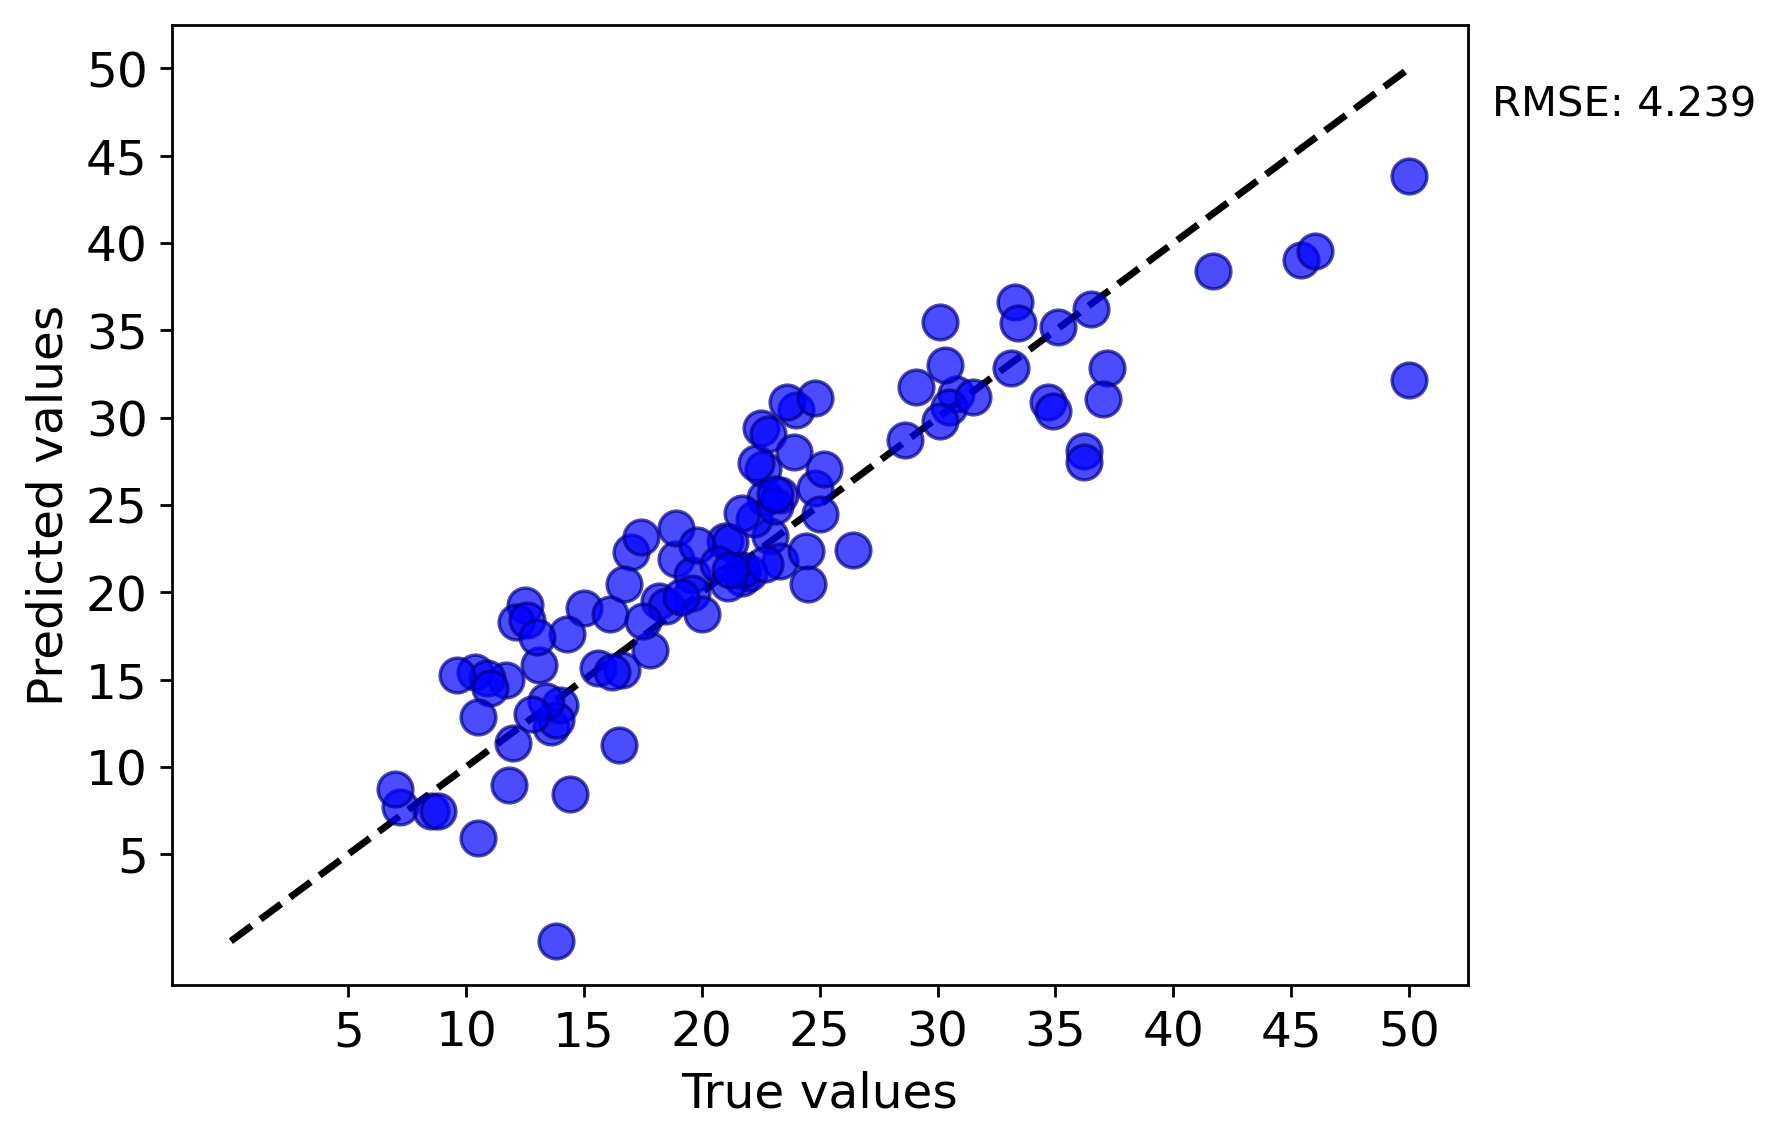

The table this chart was drawn from, first rows:
y true, y pred
24.0, 30.42
34.7, 30.9
36.2, 28.08
22.9, 23.21
16.5, 11.23
15.0, 19.11
18.9, 21.9
21.7, 20.83
18.2, 19.49
13.6, 12.29
15.6, 15.66
16.6, 15.53
18.9, 23.7
21.0, 22.95
30.8, 31.34
21.2, 22.89
14.4, 8.451
23.3, 21.8
19.6, 21.01
22.0, 21.08
24.8, 25.96
23.6, 30.93
22.6, 27.09
19.8, 22.69
16.2, 15.46
19.6, 19.97
17.8, 16.69
14.0, 13.56
11.8, 8.961
13.8, 12.69
17.0, 22.32
22.7, 25.39
22.3, 27.39
17.4, 23.19
37.2, 32.85
36.2, 27.48
26.4, 22.41
37.0, 31.07
30.5, 30.64
29.1, 31.73
33.3, 36.6
30.3, 33.02
34.9, 30.41
24.4, 22.34
21.7, 21.25
25.0, 24.46
23.3, 25.56
30.1, 29.82
31.5, 31.18
41.7, 38.42
22.2, 24.18
30.1, 35.46
36.5, 36.22
25.2, 27.04
35.1, 35.22
45.4, 39.01
46.0, 39.55
50.0, 43.85
21.7, 24.54
28.6, 28.74
... 41 more rows
